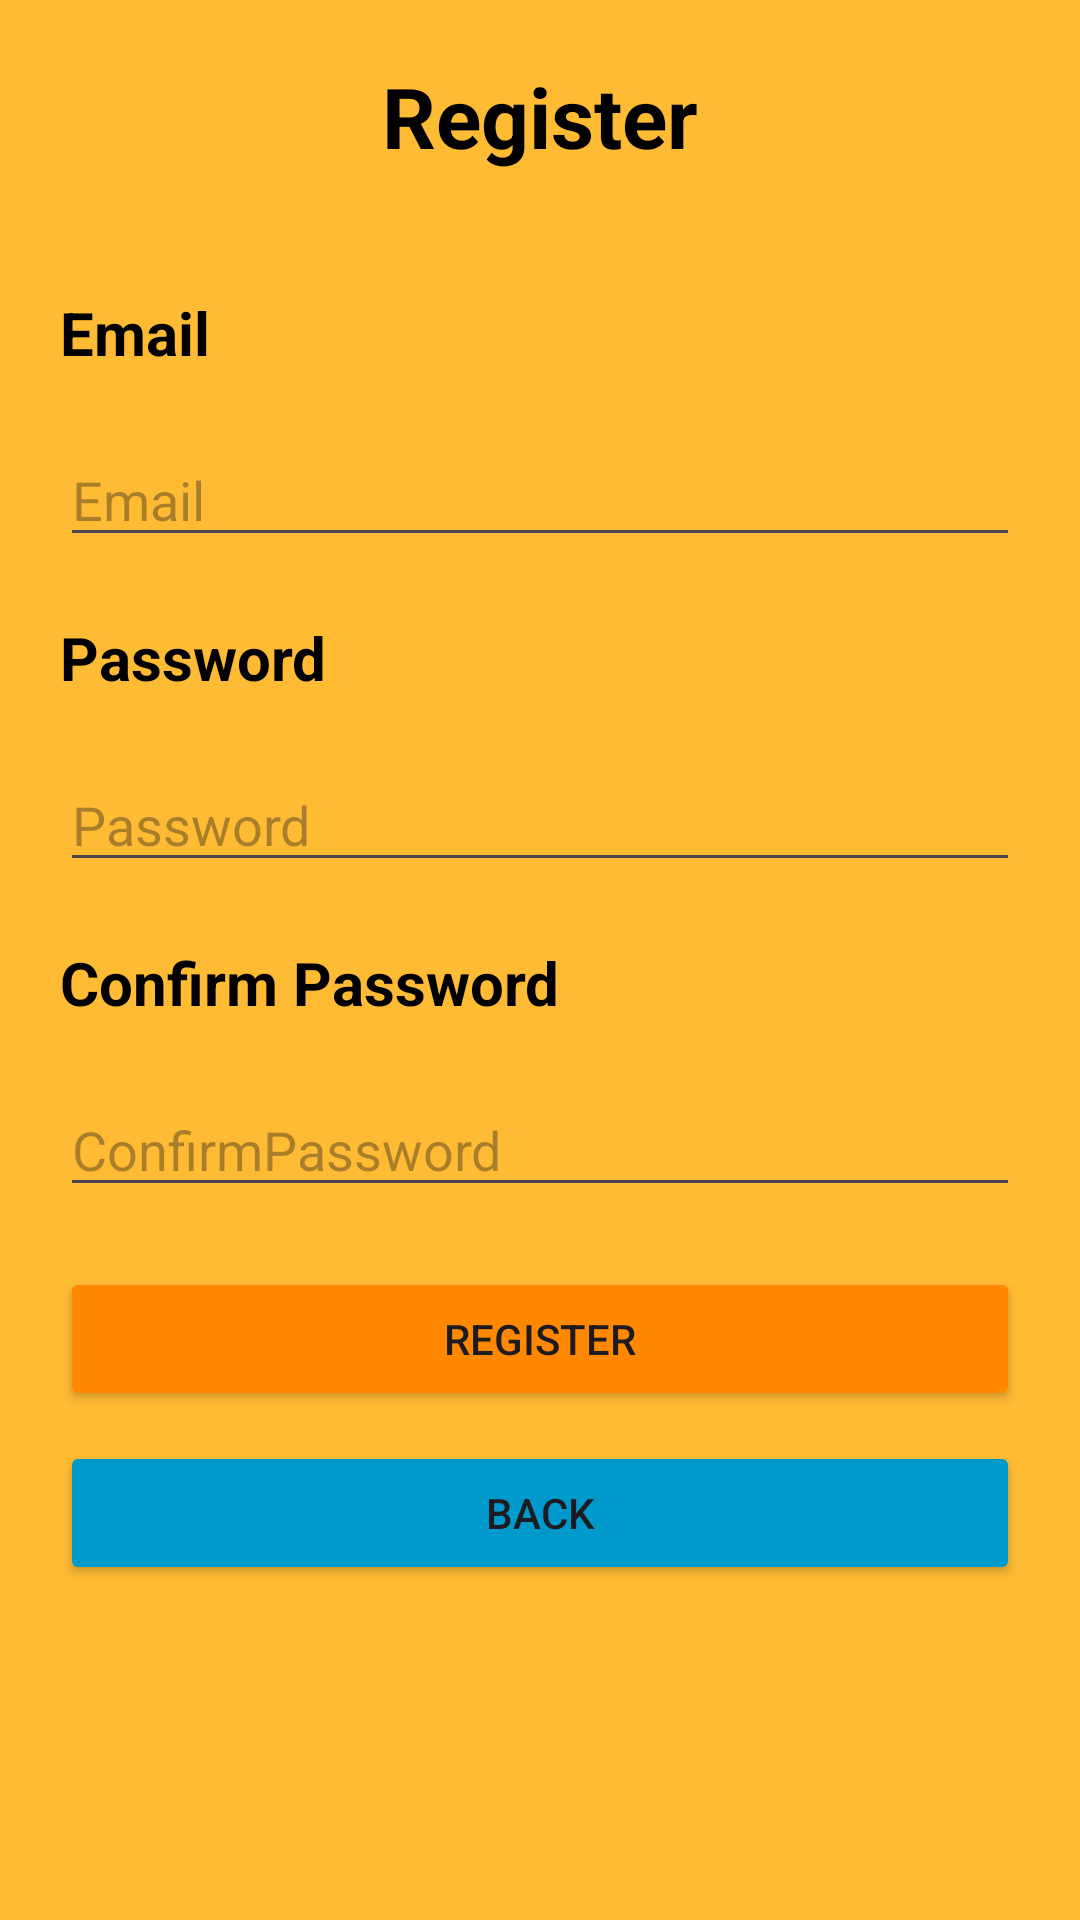

Write the Android layout XML for this screen, with the resource values it uses.
<!-- AndroidManifest.xml: application theme Theme.OnlineShoppingFP -->
<!-- res/layout/activity_register.xml -->
<?xml version="1.0" encoding="utf-8"?>
<LinearLayout

    xmlns:android="http://schemas.android.com/apk/res/android"
    xmlns:app="http://schemas.android.com/apk/res-auto"
    xmlns:tools="http://schemas.android.com/tools"
    android:id="@+id/main"
    android:layout_width="match_parent"
    android:layout_height="match_parent"
    android:orientation="vertical"
    android:background="@android:color/holo_orange_light"
    tools:context=".Register">

    <TextView
        android:layout_width="match_parent"
        android:layout_height="wrap_content"
        android:text="Register"
        android:layout_margin="20dp"
        android:textSize="28sp"
        android:textColor="@color/black"
        android:textStyle="bold"
        android:gravity="center"
        />

    <TextView
        android:layout_width="match_parent"
        android:layout_height="wrap_content"
        android:text="Email"
        android:layout_margin="20dp"
        android:textSize="20sp"
        android:textColor="@color/black"
        android:textStyle="bold"
        android:layout_marginStart="20dp"
        android:layout_marginEnd="20dp"
        />

    <EditText
        android:id="@+id/etEmail"
        android:layout_width="match_parent"
        android:layout_height="wrap_content"
        android:layout_marginStart="20dp"
        android:layout_marginEnd="20dp"
        android:drawableStart="@drawable/ic_person"
        android:drawablePadding="10dp"
        android:hint="Email"
        />

    <TextView
        android:layout_width="match_parent"
        android:layout_height="wrap_content"
        android:text="Password"
        android:layout_margin="20dp"
        android:textSize="20sp"
        android:textColor="@color/black"
        android:textStyle="bold"
        android:layout_marginStart="20dp"
        android:layout_marginEnd="20dp"
        />

    <EditText
        android:id="@+id/etPassword"
        android:layout_width="match_parent"
        android:layout_height="wrap_content"
        android:layout_marginStart="20dp"
        android:layout_marginEnd="20dp"
        android:drawableStart="@drawable/ic_lock"
        android:drawablePadding="10dp"
        android:inputType="textPassword"
        android:hint="Password"
        />

    <TextView
        android:layout_width="match_parent"
        android:layout_height="wrap_content"
        android:text="Confirm Password"
        android:layout_margin="20dp"
        android:textSize="20sp"
        android:textColor="@color/black"
        android:textStyle="bold"
        android:layout_marginStart="20dp"
        android:layout_marginEnd="20dp"
        />

    <EditText
        android:id="@+id/etConfirmPassword"
        android:layout_width="match_parent"
        android:layout_height="wrap_content"
        android:layout_marginStart="20dp"
        android:layout_marginEnd="20dp"
        android:drawableStart="@drawable/ic_lock"
        android:drawablePadding="10dp"
        android:hint="ConfirmPassword"
        />

    <Button
        android:id="@+id/btnRegister"
        android:layout_width="match_parent"
        android:layout_height="wrap_content"
        android:text="REGISTER"
        android:backgroundTint="@android:color/holo_orange_dark"
        android:layout_marginTop="20dp"
        android:layout_marginStart="20dp"
        android:layout_marginEnd="20dp"
        android:layout_marginBottom="10dp"
        />

    <Button
        android:id="@+id/btnBack"
        android:layout_width="match_parent"
        android:layout_height="wrap_content"
        android:text="Back"
        android:backgroundTint="@android:color/holo_blue_dark"
        android:layout_marginStart="20dp"
        android:layout_marginEnd="20dp"
        />

</LinearLayout>
<!-- resources referenced by this layout -->
<resources>
  <color name="black">#FF000000</color>
  <style name="Theme.OnlineShoppingFP" parent="Base.Theme.OnlineShoppingFP" />
  <style name="Base.Theme.OnlineShoppingFP" parent="Theme.Material3.DayNight.NoActionBar">
          
          
          
          <item name="colorPrimary">@color/lavender</item>
          <item name="colorPrimaryVariant">@color/lavender</item>
          <item name="colorOnPrimary">@color/white</item>
          
          <item name="colorSecondary">@color/teal_200</item>
          <item name="colorSecondaryVariant">@color/teal_700</item>
          <item name="colorOnSecondary">@color/black</item>
          
          <item name="android:statusBarColor">?attr/colorPrimaryVariant</item>
          
      </style>
  <color name="lavender">#8692f7</color>
  <color name="white">#FFFFFFFF</color>
  <color name="teal_200">#FF03DAC5</color>
  <color name="teal_700">#FF018786</color>
</resources>
